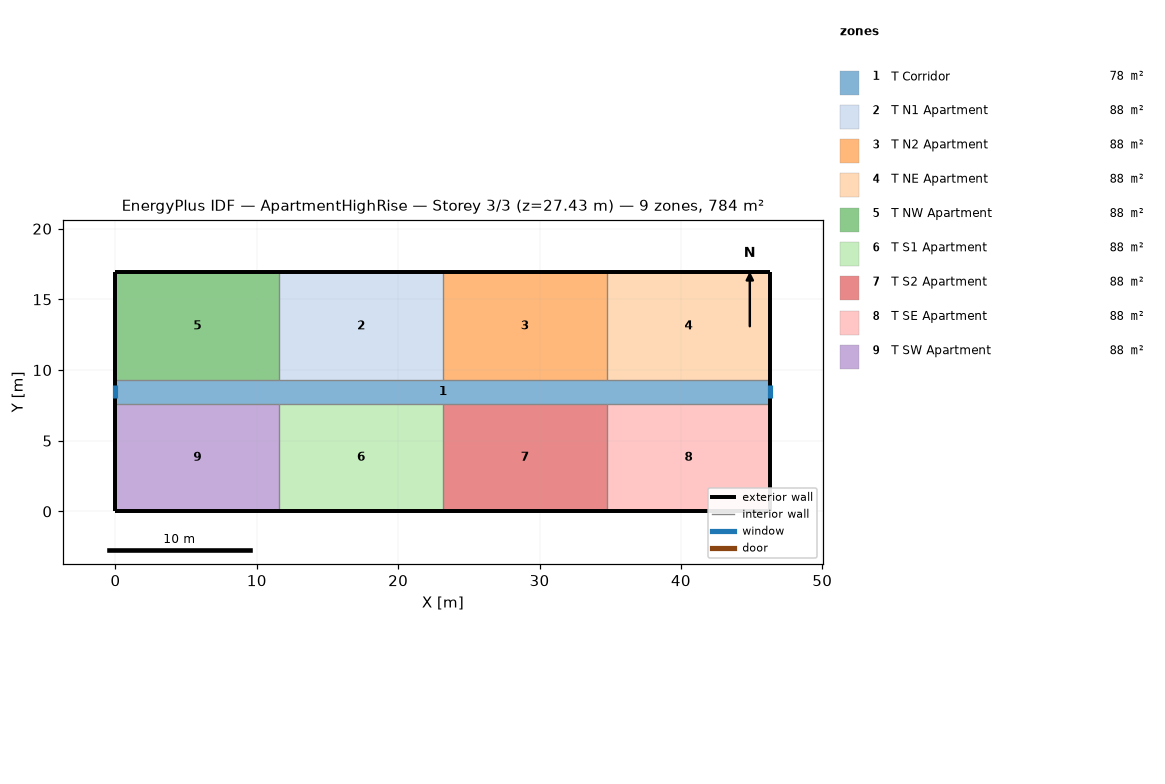
=== STOREY PLAN SPEC (per zone: floor XY polygon, exterior-wall plan segments, windows/doors) ===
zone 1: T Corridor  (77.7 m²)
  floor: (0.00, 9.30) (46.33, 9.30) (46.33, 7.62) (0.00, 7.62)
  exterior wall: (0.00, 9.30) – (0.00, 7.62)  [1.7 m]
    window: (0.00, 8.91) – (0.00, 8.00)  [1.1 m²]
  exterior wall: (46.33, 7.62) – (46.33, 9.30)  [1.7 m]
    window: (46.33, 8.00) – (46.33, 8.91)  [1.1 m²]
zone 2: T N1 Apartment  (88.2 m²)
  floor: (11.58, 16.92) (23.16, 16.92) (23.16, 9.30) (11.58, 9.30)
  exterior wall: (23.16, 16.92) – (11.58, 16.92)  [11.6 m]
  interior walls: 2
zone 3: T N2 Apartment  (88.2 m²)
  floor: (23.16, 16.92) (34.75, 16.92) (34.75, 9.30) (23.16, 9.30)
  exterior wall: (34.75, 16.92) – (23.16, 16.92)  [11.6 m]
  interior walls: 2
zone 4: T NE Apartment  (88.2 m²)
  floor: (34.75, 16.92) (46.33, 16.92) (46.33, 9.30) (34.75, 9.30)
  exterior wall: (46.33, 16.92) – (34.75, 16.92)  [11.6 m]
  exterior wall: (46.33, 9.30) – (46.33, 16.92)  [7.6 m]
  interior walls: 1
zone 5: T NW Apartment  (88.2 m²)
  floor: (0.00, 16.92) (11.58, 16.92) (11.58, 9.30) (0.00, 9.30)
  exterior wall: (11.58, 16.92) – (0.00, 16.92)  [11.6 m]
  exterior wall: (0.00, 16.92) – (0.00, 9.30)  [7.6 m]
  interior walls: 2
zone 6: T S1 Apartment  (88.2 m²)
  floor: (11.58, 7.62) (23.16, 7.62) (23.16, 0.00) (11.58, 0.00)
  exterior wall: (11.58, 0.00) – (23.16, 0.00)  [11.6 m]
  interior walls: 2
zone 7: T S2 Apartment  (88.2 m²)
  floor: (23.16, 7.62) (34.75, 7.62) (34.75, 0.00) (23.16, 0.00)
  exterior wall: (23.16, 0.00) – (34.75, 0.00)  [11.6 m]
  interior walls: 2
zone 8: T SE Apartment  (88.2 m²)
  floor: (34.75, 7.62) (46.33, 7.62) (46.33, 0.00) (34.75, 0.00)
  exterior wall: (46.33, 0.00) – (46.33, 7.62)  [7.6 m]
  exterior wall: (34.75, 0.00) – (46.33, 0.00)  [11.6 m]
  interior walls: 1
zone 9: T SW Apartment  (88.2 m²)
  floor: (0.00, 7.62) (11.58, 7.62) (11.58, 0.00) (0.00, 0.00)
  exterior wall: (0.00, 7.62) – (0.00, 0.00)  [7.6 m]
  exterior wall: (0.00, 0.00) – (11.58, 0.00)  [11.6 m]
  interior walls: 2

=== DERIVED (storey summary) ===
Building: ApartmentHighRise
Storey: 3 of 3  (floor level z = 27.43 m)
Storey gross floor area: 783.6 m²
Zones on this storey: 9
  - T Corridor: floor 77.7 m²; exterior wall 3.4 m (10.2 m²); 2 window(s) 2.2 m²; WWR 21.8%
  - T N1 Apartment: floor 88.2 m²; exterior wall 11.6 m (35.3 m²); WWR 0.0%
  - T N2 Apartment: floor 88.2 m²; exterior wall 11.6 m (35.3 m²); WWR 0.0%
  - T NE Apartment: floor 88.2 m²; exterior wall 19.2 m (58.5 m²); WWR 0.0%
  - T NW Apartment: floor 88.2 m²; exterior wall 19.2 m (58.5 m²); WWR 0.0%
  - T S1 Apartment: floor 88.2 m²; exterior wall 11.6 m (35.3 m²); WWR 0.0%
  - T S2 Apartment: floor 88.2 m²; exterior wall 11.6 m (35.3 m²); WWR 0.0%
  - T SE Apartment: floor 88.2 m²; exterior wall 19.2 m (58.5 m²); WWR 0.0%
  - T SW Apartment: floor 88.2 m²; exterior wall 19.2 m (58.5 m²); WWR 0.0%
Zone adjacency: (none detected)